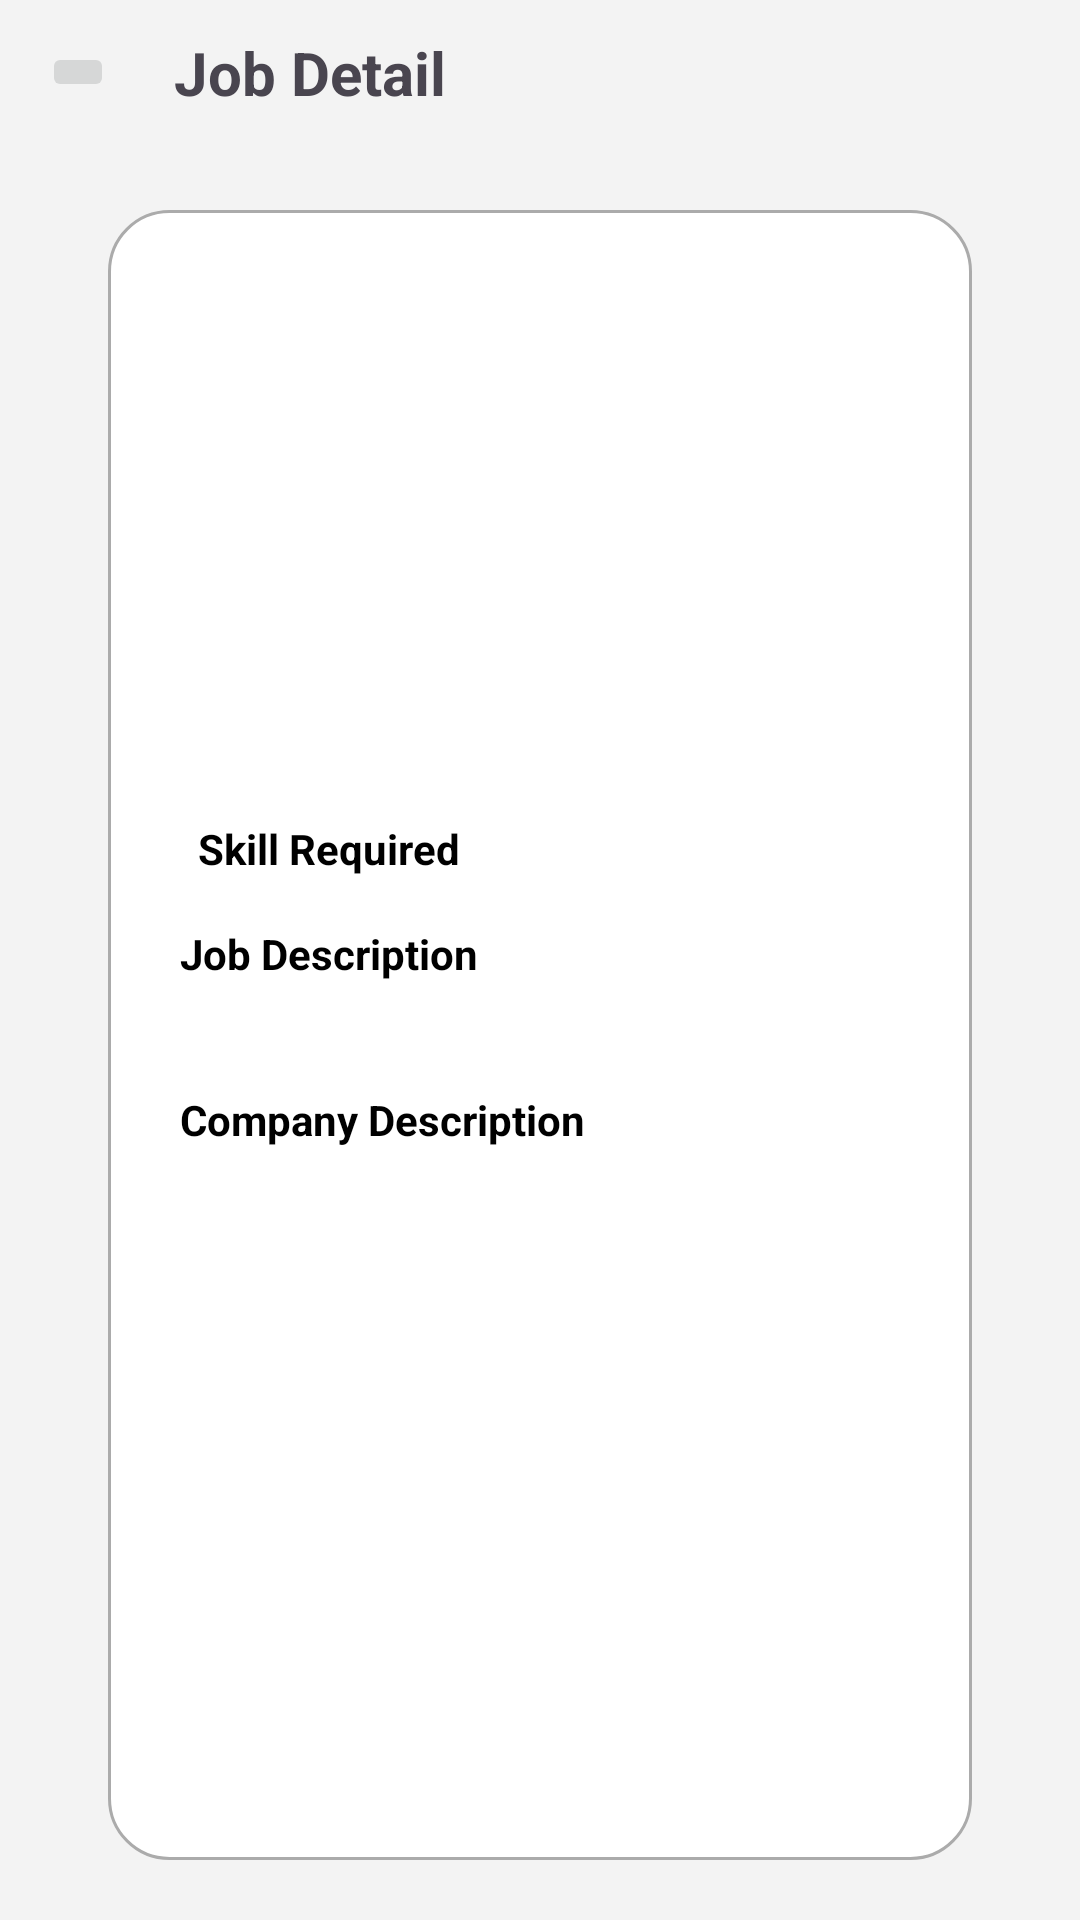

Write the Android layout XML for this screen, with the resource values it uses.
<!-- AndroidManifest.xml: application theme Theme.HAIre -->
<!-- res/layout/activity_detail.xml -->
<?xml version="1.0" encoding="utf-8"?>
<androidx.constraintlayout.widget.ConstraintLayout xmlns:android="http://schemas.android.com/apk/res/android"
    xmlns:app="http://schemas.android.com/apk/res-auto"
    xmlns:tools="http://schemas.android.com/tools"
    android:layout_width="match_parent"
    android:layout_height="match_parent"
    android:background="#F3F3F3"
    tools:context=".ui.detail.DetailActivity">

    <ProgressBar
        android:id="@+id/progress_bar"
        style="?android:attr/progressBarStyle"
        android:layout_width="wrap_content"
        android:layout_height="wrap_content"
        android:elevation="2dp"
        android:indeterminateTint="@color/welcome"
        android:visibility="gone"
        app:layout_constraintBottom_toBottomOf="parent"
        app:layout_constraintEnd_toEndOf="parent"
        app:layout_constraintStart_toStartOf="parent"
        app:layout_constraintTop_toTopOf="parent"
        tools:visibility="visible" />

    <ImageButton
        android:id="@+id/btn_back"
        android:layout_width="wrap_content"
        android:layout_height="wrap_content"
        android:layout_marginStart="14dp"
        android:layout_marginTop="14dp"
        android:src="@drawable/baseline_arrow_back"
        app:layout_constraintStart_toStartOf="parent"
        app:layout_constraintTop_toTopOf="parent"
        tools:ignore="ContentDescription" />

    <TextView
        android:id="@+id/textView"
        android:layout_width="wrap_content"
        android:layout_height="wrap_content"
        android:layout_marginStart="20dp"
        android:text="Job Detail"
        android:textSize="20sp"
        android:textStyle="bold"
        app:layout_constraintBottom_toBottomOf="@+id/btn_back"
        app:layout_constraintStart_toEndOf="@+id/btn_back"
        app:layout_constraintTop_toTopOf="@+id/btn_back" />

    <View
        android:id="@+id/view2"
        android:layout_width="0dp"
        android:layout_height="0dp"
        android:layout_marginHorizontal="36dp"
        android:layout_marginTop="36dp"
        android:background="@drawable/search"
        app:layout_constraintBottom_toTopOf="@+id/guideline2"
        app:layout_constraintEnd_toEndOf="parent"
        app:layout_constraintHorizontal_bias="0.0"
        app:layout_constraintStart_toStartOf="parent"
        app:layout_constraintTop_toBottomOf="@+id/btn_back"
        app:layout_constraintVertical_bias="0.0" />

    <ImageView
        android:id="@+id/iv_jobs"
        android:layout_width="0dp"
        android:layout_height="100dp"
        android:layout_marginTop="24dp"
        tools:src="@drawable/rounded_logo"
        app:layout_constraintEnd_toEndOf="@+id/view2"
        app:layout_constraintStart_toStartOf="@+id/view2"
        app:layout_constraintTop_toTopOf="@+id/view2"
        tools:ignore="ContentDescription" />


    <TextView
        android:id="@+id/tv_perusahaan"
        android:layout_width="0dp"
        android:layout_height="wrap_content"
        android:layout_marginTop="12dp"
        android:layout_marginEnd="8dp"
        tools:text="hAIre"
        android:textAlignment="viewEnd"
        android:textSize="12sp"
        app:layout_constraintEnd_toStartOf="@+id/imageView2"
        app:layout_constraintStart_toStartOf="@+id/tv_pekerjaan"
        app:layout_constraintTop_toBottomOf="@+id/tv_pekerjaan" />

    <TextView
        android:id="@+id/tv_pekerjaan"
        android:layout_width="0dp"
        android:layout_height="wrap_content"
        android:layout_marginTop="8dp"
        android:textColor="@color/black"
        tools:text="Android Developer"
        android:textAlignment="center"
        android:textSize="14sp"
        android:textStyle="bold"
        app:layout_constraintEnd_toEndOf="@+id/iv_jobs"
        app:layout_constraintStart_toStartOf="@+id/iv_jobs"
        app:layout_constraintTop_toBottomOf="@+id/iv_jobs" />

    <ImageView
        android:id="@+id/imageView2"
        android:layout_width="wrap_content"
        android:layout_height="wrap_content"
        android:src="@drawable/ellipse"
        app:layout_constraintBottom_toBottomOf="@+id/tv_perusahaan"
        app:layout_constraintEnd_toEndOf="@+id/tv_pekerjaan"
        app:layout_constraintStart_toStartOf="@+id/tv_pekerjaan"
        app:layout_constraintTop_toTopOf="@+id/tv_perusahaan"
        tools:ignore="ContentDescription" />

    <TextView
        android:id="@+id/tv_alamat"
        android:layout_width="0dp"
        android:layout_height="wrap_content"
        android:layout_marginStart="8dp"
        tools:text="Bandung"
        android:textAlignment="viewStart"
        android:textSize="12sp"
        app:layout_constraintEnd_toEndOf="@+id/tv_pekerjaan"
        app:layout_constraintStart_toEndOf="@+id/imageView2"
        app:layout_constraintTop_toTopOf="@+id/tv_perusahaan" />

    <TextView
        android:id="@+id/textView15"
        android:layout_width="wrap_content"
        android:layout_height="wrap_content"
        android:layout_marginTop="24dp"
        android:text="Skill Required"
        android:textColor="@color/black"
        android:textSize="14sp"
        android:textStyle="bold"
        app:layout_constraintEnd_toEndOf="@+id/textView4"
        app:layout_constraintStart_toStartOf="@+id/textView4"
        app:layout_constraintTop_toBottomOf="@+id/tv_perusahaan" />

    <LinearLayout
        android:id="@+id/linearLayout"
        android:layout_width="0dp"
        android:layout_height="wrap_content"
        android:gravity="start"
        android:orientation="horizontal"
        app:layout_constraintEnd_toEndOf="@+id/tv_detail"
        app:layout_constraintStart_toStartOf="@+id/textView15"
        app:layout_constraintTop_toBottomOf="@+id/textView15">

    </LinearLayout>

    <TextView
        android:layout_marginTop="16dp"
        android:id="@+id/textView4"
        android:layout_width="wrap_content"
        android:layout_height="wrap_content"
        android:layout_marginStart="24dp"
        android:text="Job Description"
        android:textColor="@color/black"
        android:textSize="14sp"
        android:textStyle="bold"
        app:layout_constraintStart_toStartOf="@+id/view2"
        app:layout_constraintTop_toBottomOf="@+id/linearLayout" />

    <TextView
        android:id="@+id/tv_detail"
        android:layout_width="0dp"
        android:layout_height="wrap_content"
        android:layout_marginEnd="24dp"
        tools:text="- Fulltime\n- Membuat Maps\n- Menghubungkan dengan API"
        android:textSize="12sp"
        app:layout_constraintEnd_toEndOf="@+id/view2"
        app:layout_constraintStart_toStartOf="@+id/textView4"
        app:layout_constraintTop_toBottomOf="@+id/textView4" />


    <TextView
        android:id="@+id/tv_kualifikasi"
        android:layout_width="wrap_content"
        android:layout_height="wrap_content"
        android:layout_marginStart="24dp"
        android:layout_marginTop="20dp"
        android:textColor="@color/black"
        android:text="Company Description"
        android:textSize="14sp"
        android:textStyle="bold"
        app:layout_constraintStart_toStartOf="@+id/view2"
        app:layout_constraintTop_toBottomOf="@+id/tv_detail" />

    <TextView
        android:id="@+id/tv_detail2"
        android:layout_width="0dp"
        android:layout_height="wrap_content"
        android:layout_marginEnd="24dp"
        tools:text="- Fulltime\n- Membuat Maps\n- Menghubungkan dengan API"
        android:textSize="12sp"
        app:layout_constraintEnd_toEndOf="@+id/view2"
        app:layout_constraintStart_toStartOf="@+id/textView4"
        app:layout_constraintTop_toBottomOf="@+id/tv_kualifikasi" />

    <Button
        android:id="@+id/btn_apply"
        android:layout_width="wrap_content"
        android:layout_height="wrap_content"
        android:layout_marginBottom="30dp"
        android:visibility="gone"
        tools:visibility="visible"
        android:backgroundTint="#014C85"
        android:text="Apply"
        app:layout_constraintBottom_toBottomOf="@+id/view2"
        app:layout_constraintEnd_toEndOf="@+id/view2"
        app:layout_constraintStart_toStartOf="@+id/view2" />

    <androidx.constraintlayout.widget.Guideline
        android:id="@+id/guideline2"
        android:layout_width="wrap_content"
        android:layout_height="wrap_content"
        android:orientation="horizontal"
        app:layout_constraintGuide_begin="620dp" />


</androidx.constraintlayout.widget.ConstraintLayout>
<!-- resources referenced by this layout -->
<resources>
  <color name="black">#FF000000</color>
  <color name="welcome">#034B85</color>
  <!-- drawable rounded_logo: png bitmap (drawable, 10928 bytes) -->
  <!-- drawable search (drawable) -->
  <?xml version="1.0" encoding="utf-8"?>
  <shape xmlns:android="http://schemas.android.com/apk/res/android">
      <solid android:color="@color/white" />
      <corners android:radius="20dp" />
      <stroke android:color="#ABABAB" android:width="1dp"/>
  </shape>
  <style name="Theme.HAIre" parent="Base.Theme.HAIre" />
  <color name="white">#FFFFFFFF</color>
  <style name="Base.Theme.HAIre" parent="Theme.Material3.DayNight.NoActionBar">
          
          
      </style>
</resources>
